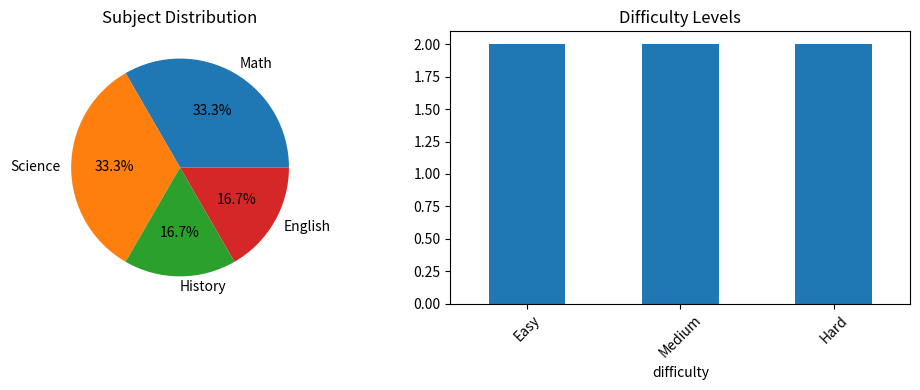

Recreate this plot in Python.
import pandas as pd
import matplotlib.pyplot as plt
import numpy as np
from collections import Counter

# Sample educational data
educational_data = {
    'subject': ['Math', 'Science', 'History', 'English', 'Math', 'Science'],
    'topic': ['Algebra', 'Physics', 'World War', 'Grammar', 'Geometry', 'Chemistry'],
    'difficulty': ['Easy', 'Medium', 'Hard', 'Easy', 'Medium', 'Hard'],
    'study_hours': [2, 3, 4, 1, 2, 3]
}

df = pd.DataFrame(educational_data)
print("Dataset Overview:")
print(df.head())

# Basic EDA
plt.figure(figsize=(10, 4))

plt.subplot(1, 2, 1)
df['subject'].value_counts().plot(kind='pie', autopct='%1.1f%%')
plt.title('Subject Distribution')

plt.subplot(1, 2, 2)
df['difficulty'].value_counts().plot(kind='bar')
plt.title('Difficulty Levels')
plt.xticks(rotation=45)

plt.tight_layout()
plt.show()